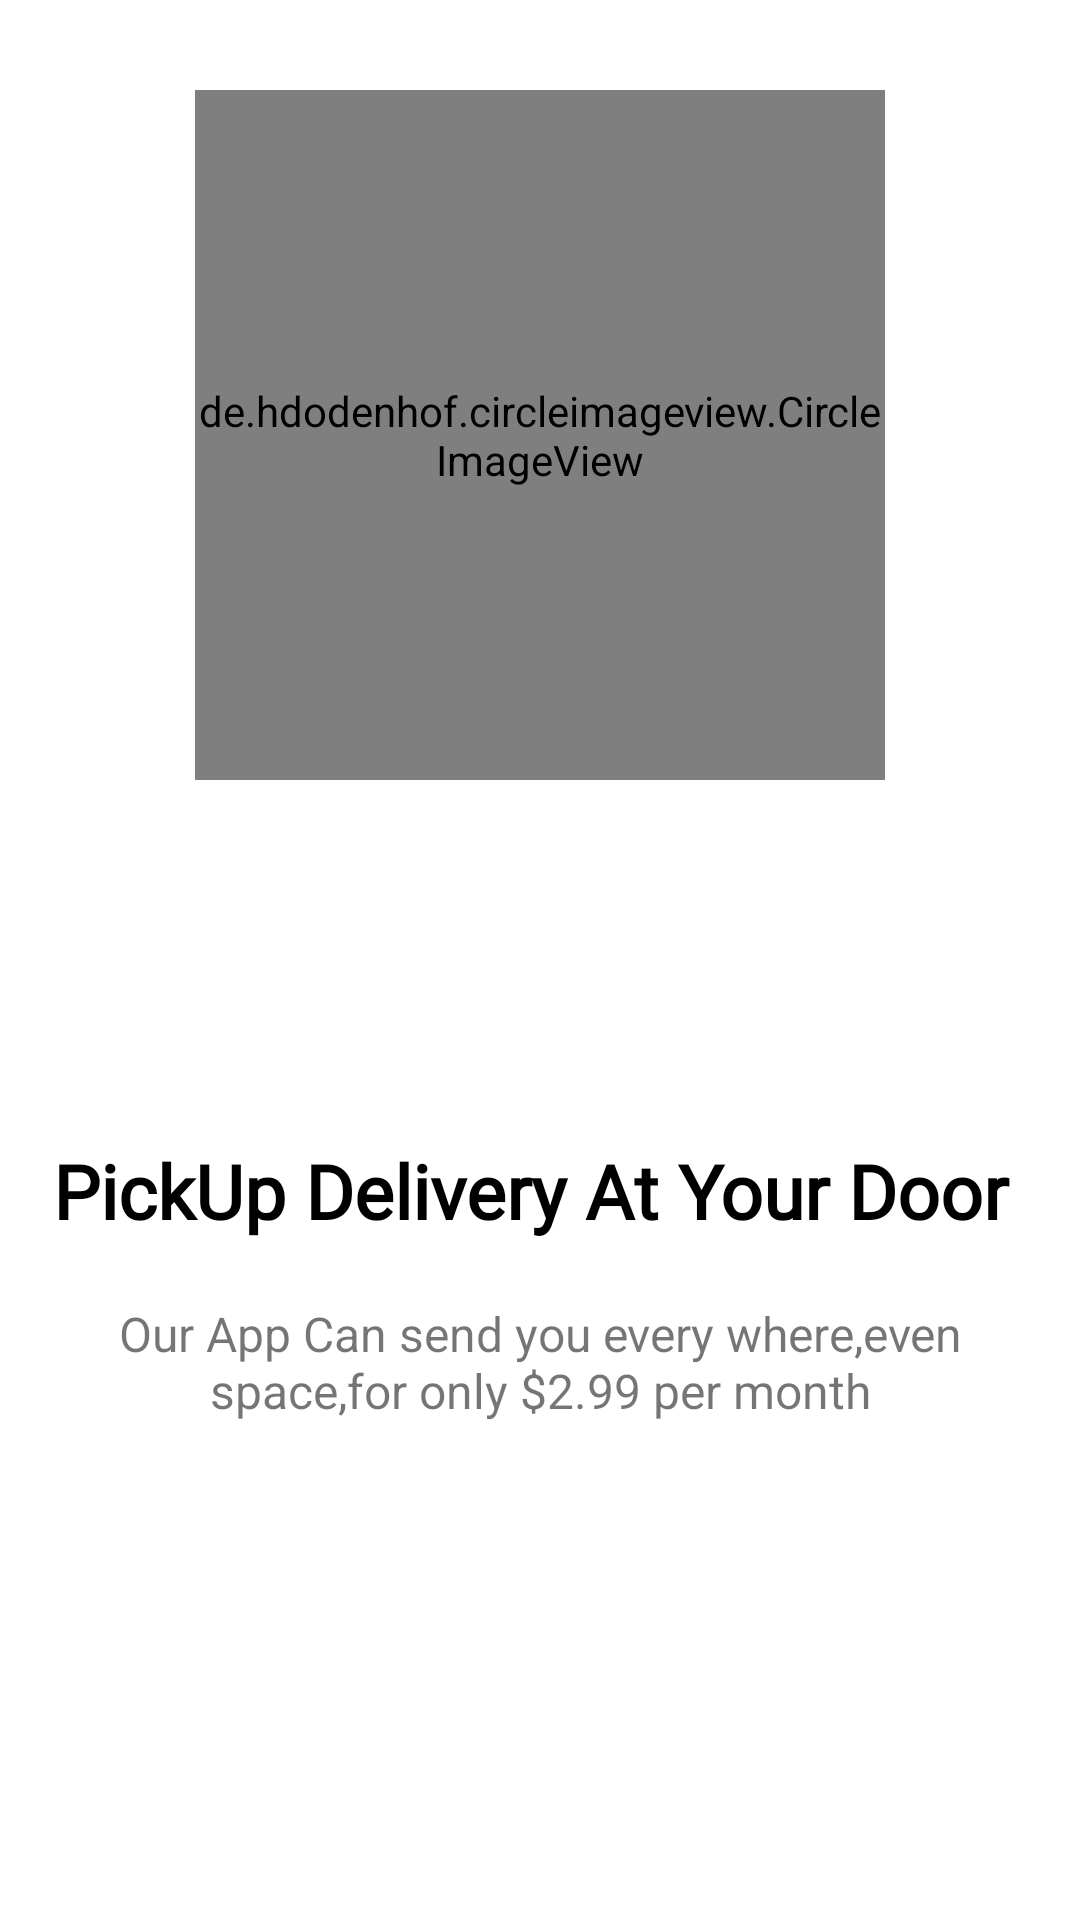

Write the Android layout XML for this screen, with the resource values it uses.
<!-- AndroidManifest.xml: application theme Theme.NewTask -->
<!-- res/layout/fragment_third_slide.xml -->
<?xml version="1.0" encoding="utf-8"?>
<androidx.constraintlayout.widget.ConstraintLayout xmlns:android="http://schemas.android.com/apk/res/android"
    xmlns:tools="http://schemas.android.com/tools"
    android:layout_width="match_parent"
    android:layout_height="match_parent"
    xmlns:app="http://schemas.android.com/apk/res-auto"
    tools:context=".ui.fragment.ThirdSlide">


    <de.hdodenhof.circleimageview.CircleImageView
        android:id="@+id/imageView4"
        android:layout_width="230dp"
        android:layout_height="230dp"
        android:src="@drawable/man"
        app:civ_border_color="#2DBC48"
        android:layout_marginTop="30dp"

        app:civ_border_width="2dp"
        app:layout_constraintEnd_toEndOf="parent"
        app:layout_constraintStart_toStartOf="parent"
        app:layout_constraintTop_toTopOf="parent" />

    <TextView
        android:id="@+id/textView2"
        android:layout_width="0dp"
        android:layout_height="wrap_content"
        android:layout_marginTop="120dp"
        android:textColor="#000"
        android:textSize="25dp"
        android:layout_marginStart="12dp"
        android:layout_marginEnd="12dp"
        android:gravity="center"
        android:textStyle="bold"
        android:fontFamily="@font/abr"
        android:text="PickUp Delivery At Your Door "
        app:layout_constraintEnd_toEndOf="parent"
        app:layout_constraintStart_toStartOf="parent"
        app:layout_constraintTop_toBottomOf="@+id/imageView4" />

    <TextView
        android:id="@+id/textView8"
        android:layout_width="0dp"
        android:layout_height="wrap_content"
        android:layout_marginStart="16dp"
        android:layout_marginTop="20dp"
        android:layout_marginEnd="16dp"
        android:textSize="16dp"

        android:gravity="center"
        android:text="Our App Can send you every where,even space,for only $2.99 per month"
        app:layout_constraintEnd_toEndOf="parent"
        app:layout_constraintStart_toStartOf="parent"
        app:layout_constraintTop_toBottomOf="@+id/textView2" />

</androidx.constraintlayout.widget.ConstraintLayout>
<!-- resources referenced by this layout -->
<resources>
  <style name="Theme.NewTask" parent="Theme.MaterialComponents.DayNight.DarkActionBar">
          
          <item name="colorPrimary">@color/purple_500</item>
          <item name="colorPrimaryVariant">@color/purple_700</item>
          <item name="colorOnPrimary">@color/white</item>
          
          <item name="colorSecondary">@color/teal_200</item>
          <item name="colorSecondaryVariant">@color/teal_700</item>
          <item name="colorOnSecondary">@color/black</item>
          
          <item name="android:statusBarColor" tools:targetApi="l">?attr/colorPrimaryVariant</item>
          
      </style>
  <!-- not gathered from this repository: default colours our renderer supplied (Android Studio template values) -->
  <color name="purple_500">#FF6200EE</color>
  <color name="purple_700">#FF3700B3</color>
  <color name="teal_200">#FF03DAC5</color>
  <color name="teal_700">#FF018786</color>
  <color name="black">#FF000000</color>
  <color name="white">#FFFFFFFF</color>
</resources>
